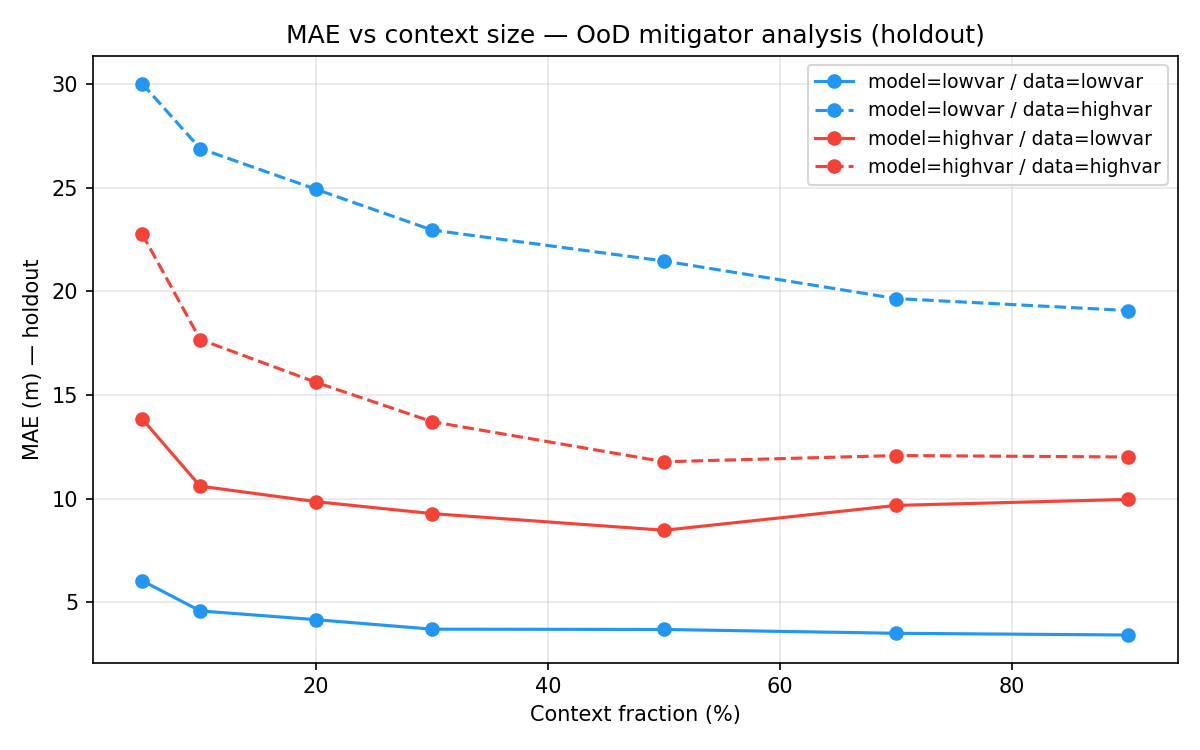

The table this chart was drawn from, first rows:
model_domain, data_domain, context_frac, mae
lowvar, lowvar, 0.05, 6.036
lowvar, lowvar, 0.1, 4.577
lowvar, lowvar, 0.2, 4.153
lowvar, lowvar, 0.3, 3.695
lowvar, lowvar, 0.5, 3.681
lowvar, lowvar, 0.7, 3.497
lowvar, lowvar, 0.9, 3.413
lowvar, highvar, 0.05, 30.04
lowvar, highvar, 0.1, 26.9
lowvar, highvar, 0.2, 24.93
lowvar, highvar, 0.3, 22.97
lowvar, highvar, 0.5, 21.47
lowvar, highvar, 0.7, 19.66
lowvar, highvar, 0.9, 19.08
highvar, lowvar, 0.05, 13.85
highvar, lowvar, 0.1, 10.6
highvar, lowvar, 0.2, 9.851
highvar, lowvar, 0.3, 9.275
highvar, lowvar, 0.5, 8.471
highvar, lowvar, 0.7, 9.672
highvar, lowvar, 0.9, 9.961
highvar, highvar, 0.05, 22.78
highvar, highvar, 0.1, 17.68
highvar, highvar, 0.2, 15.61
highvar, highvar, 0.3, 13.71
highvar, highvar, 0.5, 11.78
highvar, highvar, 0.7, 12.08
highvar, highvar, 0.9, 12.01
